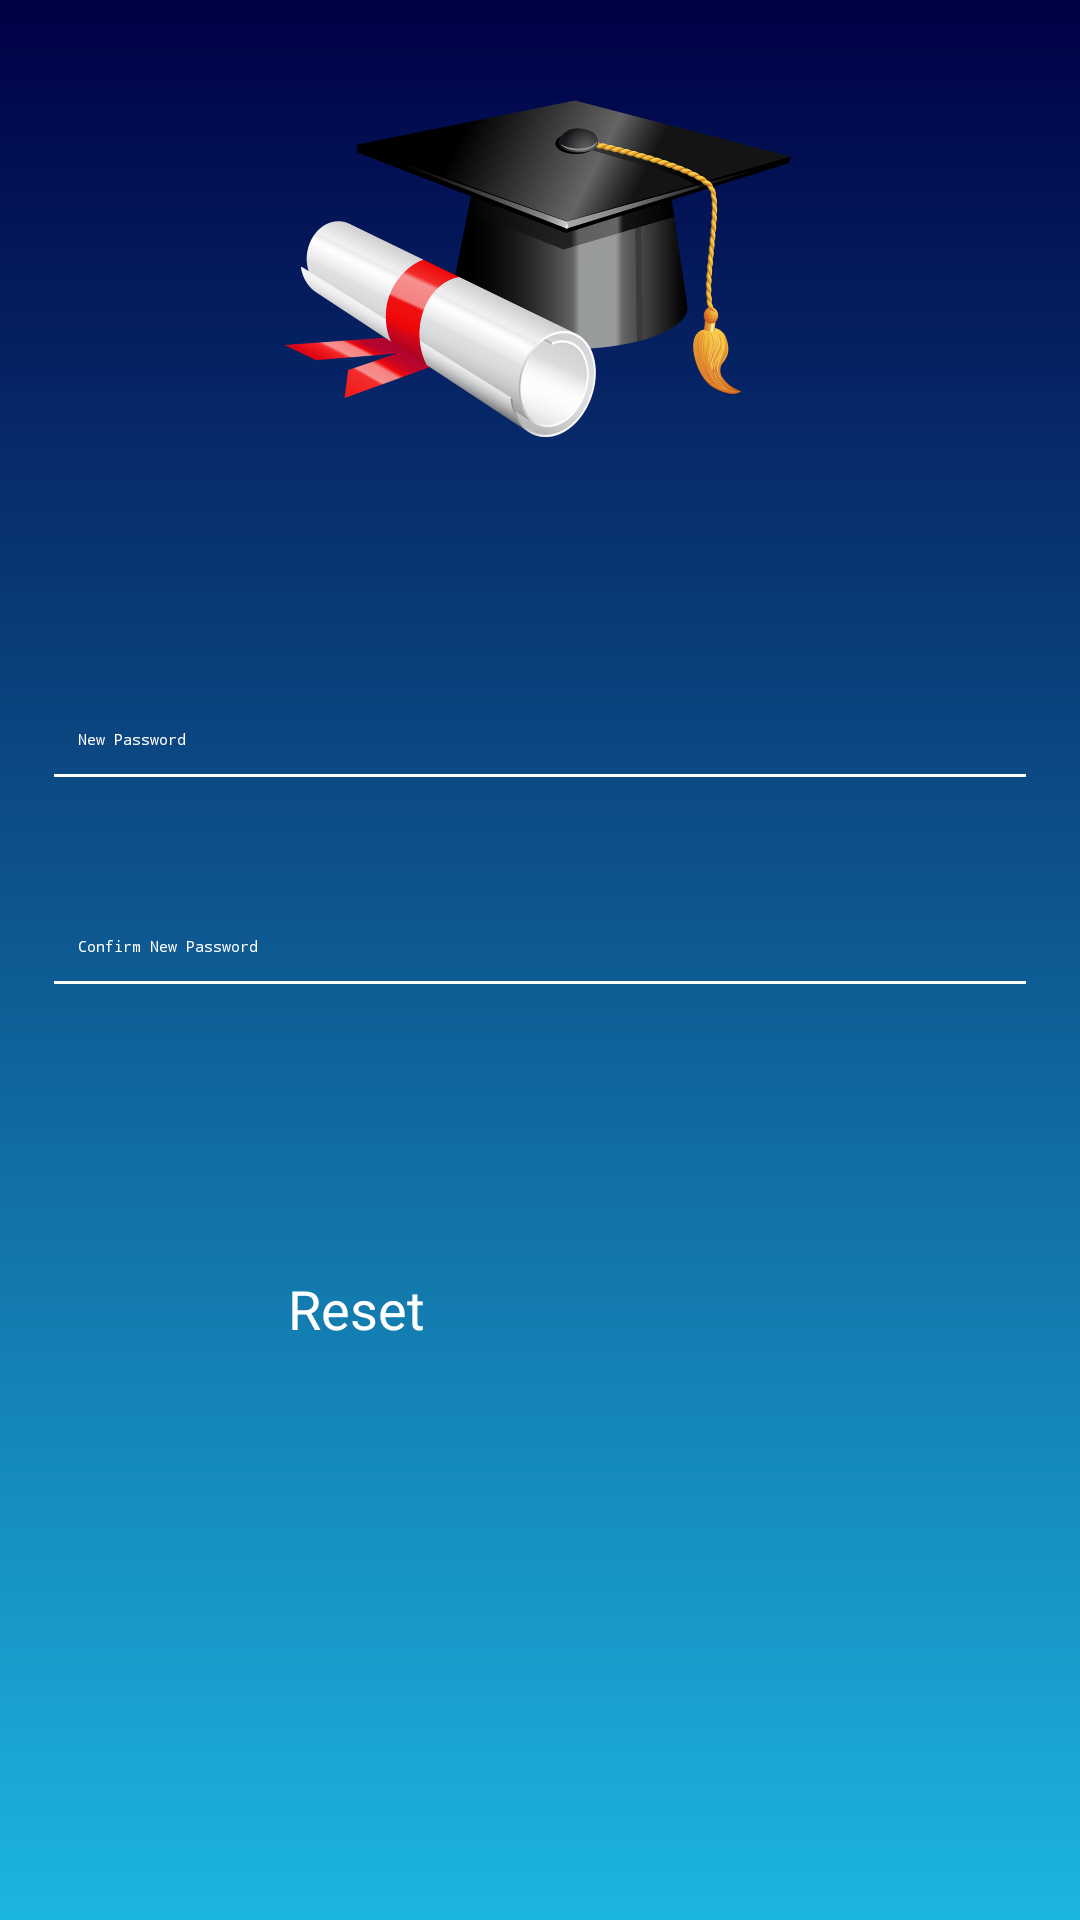

The Android layout XML behind this screen, and the referenced resources:
<!-- AndroidManifest.xml: application theme AppTheme.NoActionBar -->
<!-- res/layout/resetpassword.xml -->
<?xml version="1.0" encoding="utf-8"?>
<LinearLayout
        xmlns:android="http://schemas.android.com/apk/res/android"
        xmlns:tools="http://schemas.android.com/tools"
        android:layout_width="match_parent"
        android:layout_height="match_parent"
        android:paddingLeft="18dp"
        android:paddingRight="18dp"
        tools:context=".MainActivityHome"
        android:background="@drawable/backgroundgradient">
    
    
    
    
    


    <ScrollView
            android:layout_width="match_parent"
            android:layout_height="match_parent">
        <LinearLayout
                android:layout_width="match_parent"
                android:layout_height="match_parent"
                android:orientation="vertical">

            <ImageView
                    android:layout_width="250dp"
                    android:layout_height="150dp"
                    android:layout_gravity="center_horizontal"
                    android:padding="16dp"
                    android:layout_marginTop="15dp"
                    android:layout_marginBottom="20dp"
                    android:src="@drawable/logo"/>

            <EditText
                    android:id="@+id/resetPass"
                    android:layout_width="match_parent"
                    android:layout_height="wrap_content"
                    android:inputType="textPassword"
                    android:ems="10"
                    android:drawablePadding="12dp"
                    android:padding="8dp"
                    android:textColor="#fff"
                    android:hint="New Password"
                    android:textColorHint="#fff"
                    android:maxLines="1"
                    android:background="@android:color/transparent"
                    android:drawableLeft="@drawable/ic_lock_white_24dp"
                    android:layout_marginTop="50dp"
            />
            <View
                    android:layout_width="match_parent"
                    android:layout_height="1dp"
                    android:background="#fff"/>
            <EditText
                    android:id="@+id/resetPass1"
                    android:layout_width="match_parent"
                    android:layout_height="wrap_content"
                    android:inputType="textPassword"
                    android:ems="10"
                    android:drawablePadding="12dp"
                    android:padding="8dp"
                    android:textColor="#fff"
                    android:hint="Confirm New Password"
                    android:textColorHint="#fff"
                    android:maxLines="1"
                    android:background="@android:color/transparent"
                    android:drawableLeft="@drawable/ic_lock_white_24dp"
                    android:layout_marginTop="45dp"
            />
            <View
                    android:layout_width="match_parent"
                    android:layout_height="1dp"
                    android:background="#fff"/>
            


            <Button
                    android:layout_width="200dp"
                    android:id="@+id/resetBtn"
                    android:layout_height="wrap_content"
                    android:layout_gravity="center_horizontal"
                    android:background="@drawable/background_login_two"
                    android:text="Reset"
                    android:textColor="#fff"
                    android:textAllCaps="false"
                    android:padding="16dp"
                    android:clickable="true"
                    style="@style/Base.TextAppearance.AppCompat.Body1"
                    android:layout_marginTop="80dp"
                    android:textSize="18sp"/>

        </LinearLayout>
    </ScrollView>
</LinearLayout>
<!-- resources referenced by this layout -->
<resources>
  <!-- drawable backgroundgradient (drawable) -->
  <shape xmlns:android="http://schemas.android.com/apk/res/android" android:shape="rectangle" >
      <gradient
              android:type="linear"
              android:startColor="#000046"
              android:endColor="#1cb5e0"
              android:angle="270"/>
  </shape>
  <!-- drawable logo: png bitmap (drawable-hdpi, 147370 bytes) -->
</resources>
